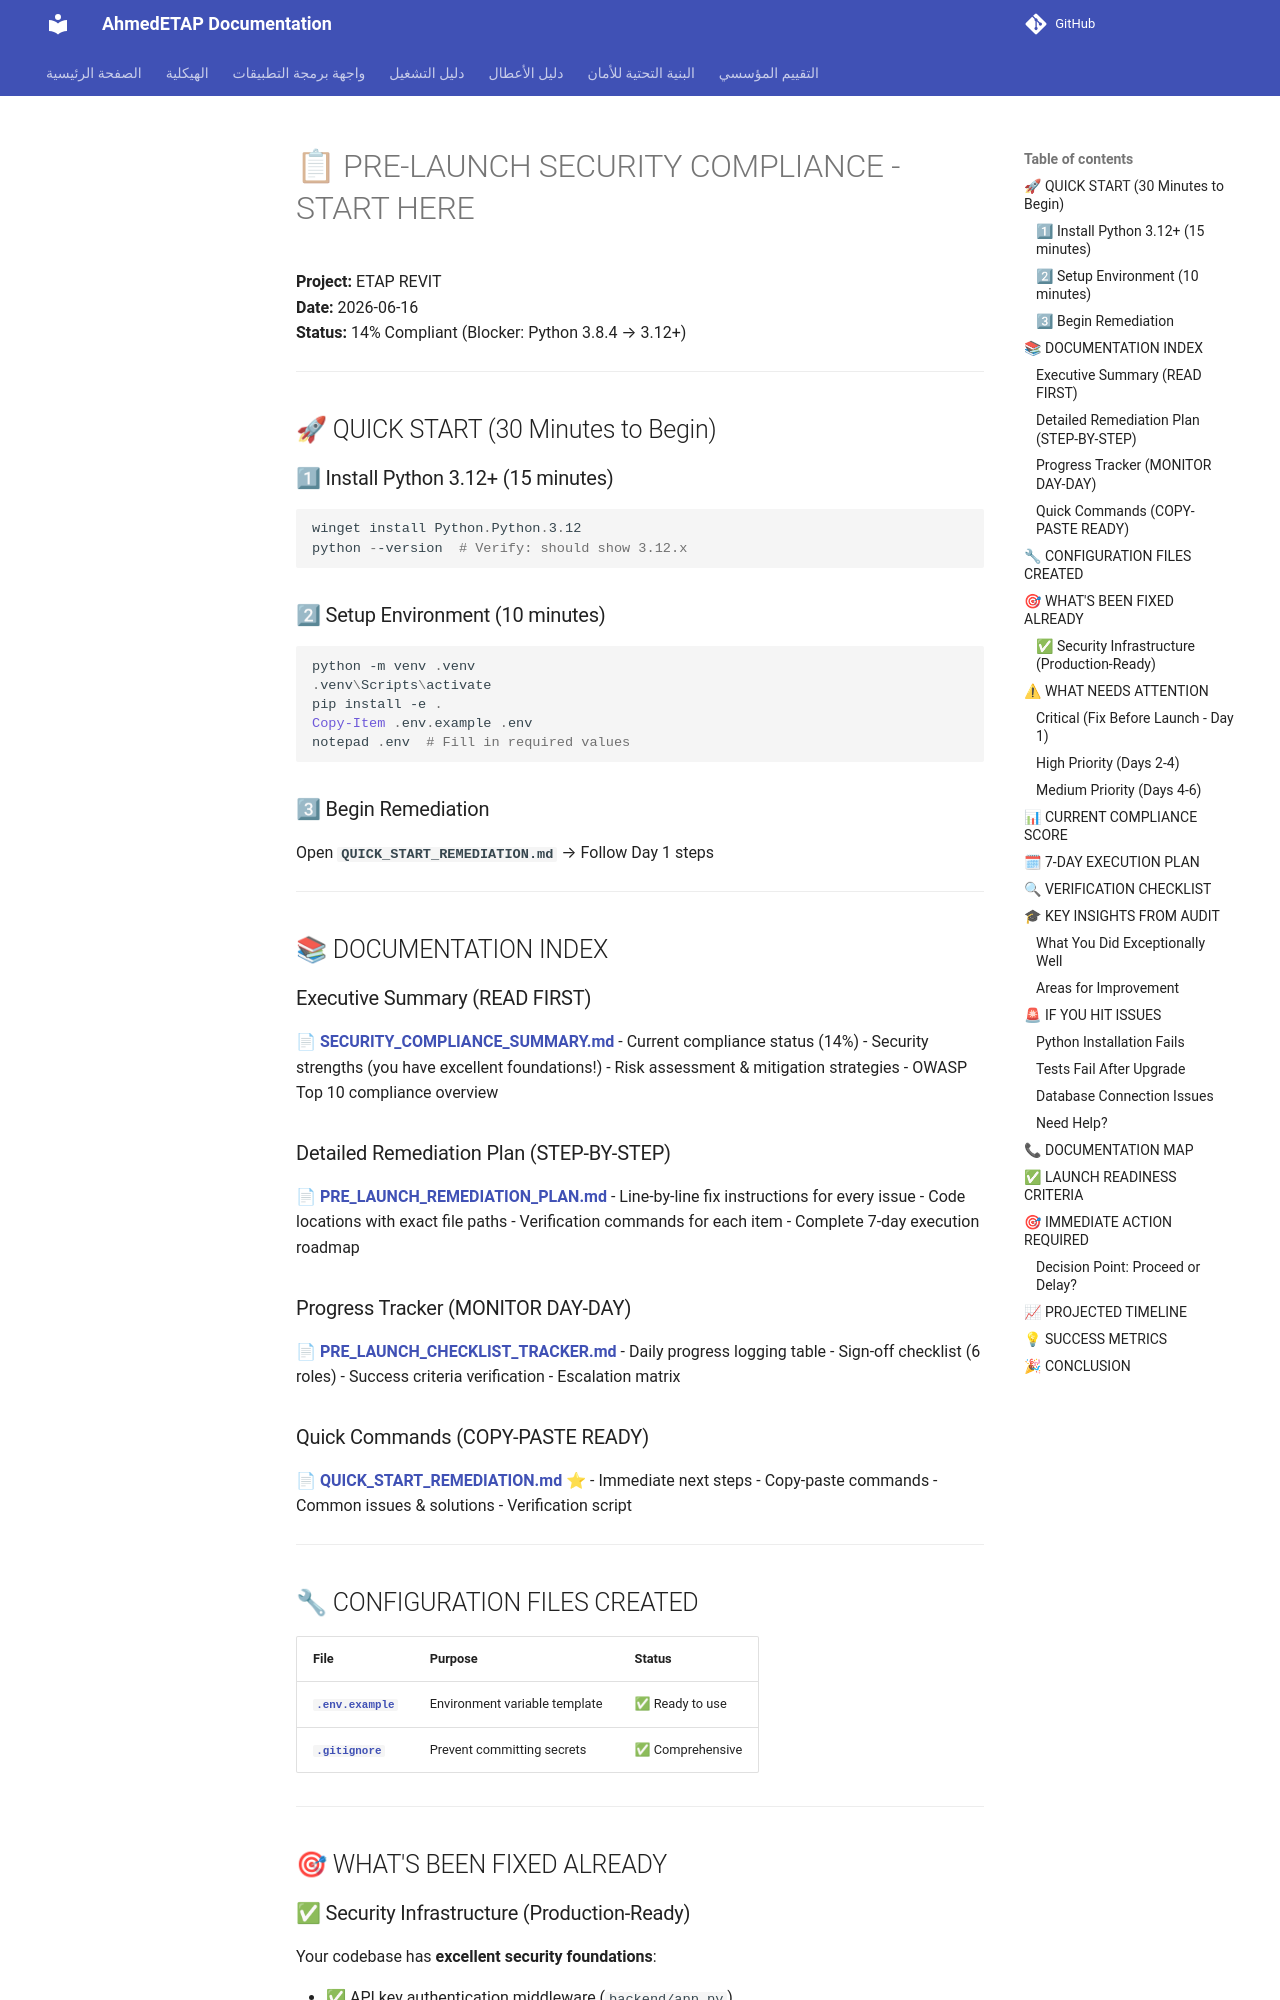

repository: ahmdelbaz28-ux/ETAP-AI-WORK- · page: generated/PRE_LAUNCH_INDEX/index.html · generator: mkdocs

# 📋 PRE-LAUNCH SECURITY COMPLIANCE - START HERE

**Project:** ETAP REVIT  
**Date:** 2026-06-16  
**Status:** 14% Compliant (Blocker: Python 3.8.4 → 3.12+)  

---

## 🚀 QUICK START (30 Minutes to Begin)

### 1⃣ Install Python 3.12+ (15 minutes)
```powershell
winget install Python.Python.3.12
python --version  # Verify: should show 3.12.x
```

### 2⃣ Setup Environment (10 minutes)
```powershell
python -m venv .venv
.venv\Scripts\activate
pip install -e .
Copy-Item .env.example .env
notepad .env  # Fill in required values
```

### 3⃣ Begin Remediation
Open **`QUICK_START_REMEDIATION.md`** → Follow Day 1 steps

---

## 📚 DOCUMENTATION INDEX

### Executive Summary (READ FIRST)
📄 **[SECURITY_COMPLIANCE_SUMMARY.md](./SECURITY_COMPLIANCE_SUMMARY.md)**
- Current compliance status (14%)
- Security strengths (you have excellent foundations!)
- Risk assessment & mitigation strategies
- OWASP Top 10 compliance overview

### Detailed Remediation Plan (STEP-BY-STEP)
📄 **[PRE_LAUNCH_REMEDIATION_PLAN.md](./PRE_LAUNCH_REMEDIATION_PLAN.md)**
- Line-by-line fix instructions for every issue
- Code locations with exact file paths
- Verification commands for each item
- Complete 7-day execution roadmap

### Progress Tracker (MONITOR DAY-DAY)
📄 **[PRE_LAUNCH_CHECKLIST_TRACKER.md](./PRE_LAUNCH_CHECKLIST_TRACKER.md)**
- Daily progress logging table
- Sign-off checklist (6 roles)
- Success criteria verification
- Escalation matrix

### Quick Commands (COPY-PASTE READY)
📄 **[QUICK_START_REMEDIATION.md](./QUICK_START_REMEDIATION.md)** ⭐
- Immediate next steps
- Copy-paste commands
- Common issues & solutions
- Verification script

---

## 🔧 CONFIGURATION FILES CREATED

| File | Purpose | Status |
|------|---------|--------|
| **[`.env.example`](./.env.example)** | Environment variable template | ✅ Ready to use |
| **[`.gitignore`](./.gitignore)** | Prevent committing secrets | ✅ Comprehensive |

---

## 🎯 WHAT'S BEEN FIXED ALREADY
